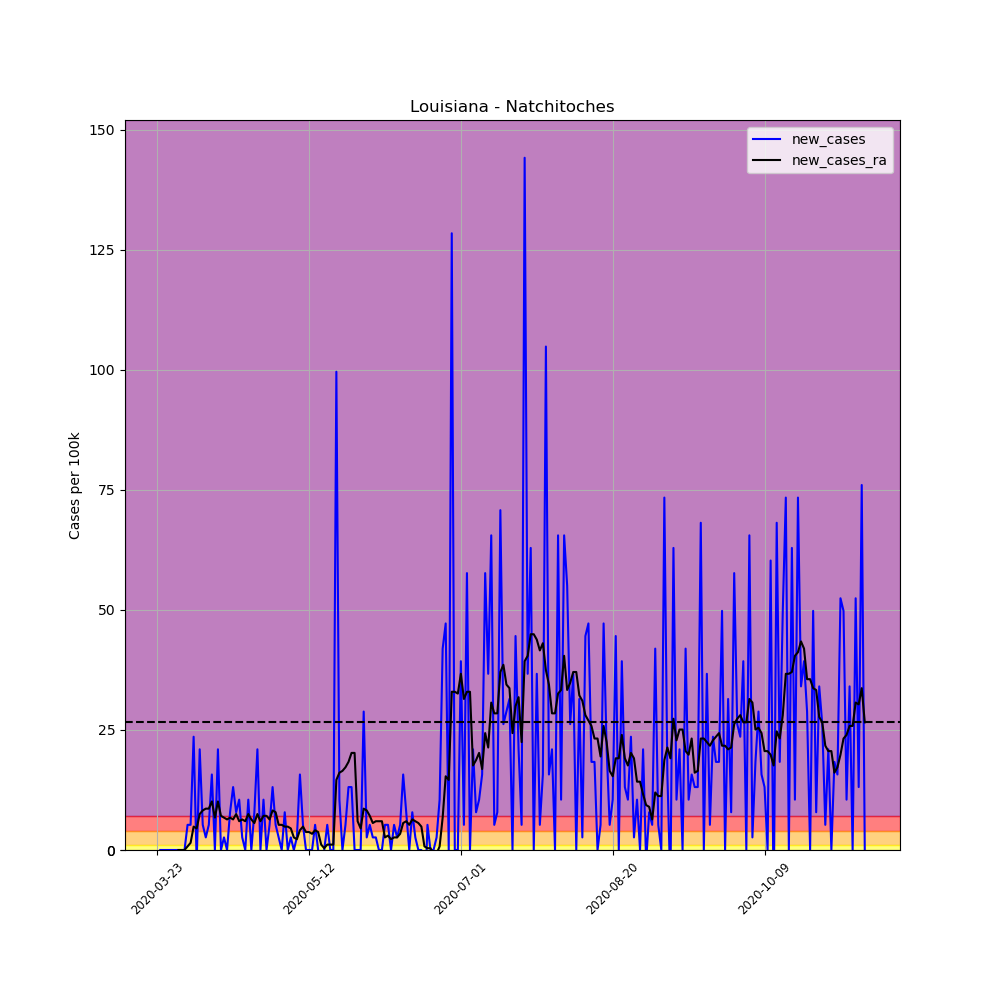

Source data for this figure (header and first rows):
, date, county, state, fips, cases, deaths, COUNTY, STNAME, CTYNAME, POPESTIMATE2019, per_100k, per_100k_ra, new_cases, new_cases_ra
275575, 2020-03-23, Natchitoches, Louisiana, 22069, 2, 0, 69, Louisiana, Natchitoches, 38158, 5.241, , , 
275576, 2020-03-24, Natchitoches, Louisiana, 22069, 2, 0, 69, Louisiana, Natchitoches, 38158, 5.241, , 0.0, 
275577, 2020-03-25, Natchitoches, Louisiana, 22069, 2, 0, 69, Louisiana, Natchitoches, 38158, 5.241, , 0.0, 
275578, 2020-03-26, Natchitoches, Louisiana, 22069, 2, 0, 69, Louisiana, Natchitoches, 38158, 5.241, , 0.0, 
275579, 2020-03-27, Natchitoches, Louisiana, 22069, 2, 0, 69, Louisiana, Natchitoches, 38158, 5.241, , 0.0, 
275580, 2020-03-28, Natchitoches, Louisiana, 22069, 2, 0, 69, Louisiana, Natchitoches, 38158, 5.241, , 0.0, 
275581, 2020-03-29, Natchitoches, Louisiana, 22069, 2, 0, 69, Louisiana, Natchitoches, 38158, 5.241, 5.241, 0.0, 
275582, 2020-03-30, Natchitoches, Louisiana, 22069, 2, 0, 69, Louisiana, Natchitoches, 38158, 5.241, 5.241, 0.0, 0.0
275583, 2020-03-31, Natchitoches, Louisiana, 22069, 2, 0, 69, Louisiana, Natchitoches, 38158, 5.241, 5.241, 0.0, 0.0
275584, 2020-04-01, Natchitoches, Louisiana, 22069, 2, 0, 69, Louisiana, Natchitoches, 38158, 5.241, 5.241, 0.0, 0.0
275585, 2020-04-02, Natchitoches, Louisiana, 22069, 4, 0, 69, Louisiana, Natchitoches, 38158, 10.48, 5.99, 5.241, 0.7488
275586, 2020-04-03, Natchitoches, Louisiana, 22069, 6, 0, 69, Louisiana, Natchitoches, 38158, 15.72, 7.488, 5.241, 1.498
275587, 2020-04-04, Natchitoches, Louisiana, 22069, 15, 0, 69, Louisiana, Natchitoches, 38158, 39.31, 12.35, 23.59, 4.867
275588, 2020-04-05, Natchitoches, Louisiana, 22069, 14, 0, 69, Louisiana, Natchitoches, 38158, 36.69, 16.85, -2.621, 4.493
275589, 2020-04-06, Natchitoches, Louisiana, 22069, 22, 0, 69, Louisiana, Natchitoches, 38158, 57.66, 24.33, 20.97, 7.488
275590, 2020-04-07, Natchitoches, Louisiana, 22069, 24, 0, 69, Louisiana, Natchitoches, 38158, 62.9, 32.57, 5.241, 8.236
275591, 2020-04-08, Natchitoches, Louisiana, 22069, 25, 0, 69, Louisiana, Natchitoches, 38158, 65.52, 41.18, 2.621, 8.611
275592, 2020-04-09, Natchitoches, Louisiana, 22069, 27, 0, 69, Louisiana, Natchitoches, 38158, 70.76, 49.79, 5.241, 8.611
275593, 2020-04-10, Natchitoches, Louisiana, 22069, 33, 0, 69, Louisiana, Natchitoches, 38158, 86.48, 59.9, 15.72, 10.11
275594, 2020-04-11, Natchitoches, Louisiana, 22069, 33, 0, 69, Louisiana, Natchitoches, 38158, 86.48, 66.64, 0.0, 6.739
275595, 2020-04-12, Natchitoches, Louisiana, 22069, 41, 0, 69, Louisiana, Natchitoches, 38158, 107.4, 76.75, 20.97, 10.11
275596, 2020-04-13, Natchitoches, Louisiana, 22069, 41, 0, 69, Louisiana, Natchitoches, 38158, 107.4, 83.86, 0.0, 7.113
275597, 2020-04-14, Natchitoches, Louisiana, 22069, 42, 0, 69, Louisiana, Natchitoches, 38158, 110.1, 90.6, 2.621, 6.739
275598, 2020-04-15, Natchitoches, Louisiana, 22069, 42, 0, 69, Louisiana, Natchitoches, 38158, 110.1, 96.97, 0.0, 6.365
275599, 2020-04-16, Natchitoches, Louisiana, 22069, 45, 0, 69, Louisiana, Natchitoches, 38158, 117.9, 103.7, 7.862, 6.739
275600, 2020-04-17, Natchitoches, Louisiana, 22069, 50, 1, 69, Louisiana, Natchitoches, 38158, 131, 110.1, 13.1, 6.365
275601, 2020-04-18, Natchitoches, Louisiana, 22069, 53, 1, 69, Louisiana, Natchitoches, 38158, 138.9, 117.6, 7.862, 7.488
275602, 2020-04-19, Natchitoches, Louisiana, 22069, 57, 1, 69, Louisiana, Natchitoches, 38158, 149.4, 123.5, 10.48, 5.99
275603, 2020-04-20, Natchitoches, Louisiana, 22069, 58, 1, 69, Louisiana, Natchitoches, 38158, 152, 129.9, 2.621, 6.365
275604, 2020-04-21, Natchitoches, Louisiana, 22069, 58, 1, 69, Louisiana, Natchitoches, 38158, 152, 135.9, 0.0, 5.99
275605, 2020-04-22, Natchitoches, Louisiana, 22069, 62, 1, 69, Louisiana, Natchitoches, 38158, 162.5, 143.4, 10.48, 7.488
275606, 2020-04-23, Natchitoches, Louisiana, 22069, 62, 1, 69, Louisiana, Natchitoches, 38158, 162.5, 149.8, 0.0, 6.365
275607, 2020-04-24, Natchitoches, Louisiana, 22069, 65, 2, 69, Louisiana, Natchitoches, 38158, 170.3, 155.4, 7.862, 5.616
275608, 2020-04-25, Natchitoches, Louisiana, 22069, 73, 2, 69, Louisiana, Natchitoches, 38158, 191.3, 162.9, 20.97, 7.488
275609, 2020-04-26, Natchitoches, Louisiana, 22069, 73, 2, 69, Louisiana, Natchitoches, 38158, 191.3, 168.8, 0.0, 5.99
275610, 2020-04-27, Natchitoches, Louisiana, 22069, 77, 2, 69, Louisiana, Natchitoches, 38158, 201.8, 176, 10.48, 7.113
275611, 2020-04-28, Natchitoches, Louisiana, 22069, 77, 3, 69, Louisiana, Natchitoches, 38158, 201.8, 183.1, 0.0, 7.113
275612, 2020-04-29, Natchitoches, Louisiana, 22069, 79, 4, 69, Louisiana, Natchitoches, 38158, 207, 189.4, 5.241, 6.365
275613, 2020-04-30, Natchitoches, Louisiana, 22069, 84, 4, 69, Louisiana, Natchitoches, 38158, 220.1, 197.7, 13.1, 8.236
275614, 2020-05-01, Natchitoches, Louisiana, 22069, 86, 4, 69, Louisiana, Natchitoches, 38158, 225.4, 205.5, 5.241, 7.862
275615, 2020-05-02, Natchitoches, Louisiana, 22069, 87, 4, 69, Louisiana, Natchitoches, 38158, 228, 210.8, 2.621, 5.241
275616, 2020-05-03, Natchitoches, Louisiana, 22069, 87, 4, 69, Louisiana, Natchitoches, 38158, 228, 216, 0.0, 5.241
275617, 2020-05-04, Natchitoches, Louisiana, 22069, 90, 5, 69, Louisiana, Natchitoches, 38158, 235.9, 220.9, 7.862, 4.867
275618, 2020-05-05, Natchitoches, Louisiana, 22069, 90, 6, 69, Louisiana, Natchitoches, 38158, 235.9, 225.8, 0.0, 4.867
275619, 2020-05-06, Natchitoches, Louisiana, 22069, 91, 8, 69, Louisiana, Natchitoches, 38158, 238.5, 230.2, 2.621, 4.493
275620, 2020-05-07, Natchitoches, Louisiana, 22069, 91, 8, 69, Louisiana, Natchitoches, 38158, 238.5, 232.9, 0.0, 2.621
275621, 2020-05-08, Natchitoches, Louisiana, 22069, 92, 8, 69, Louisiana, Natchitoches, 38158, 241.1, 235.1, 2.621, 2.246
275622, 2020-05-09, Natchitoches, Louisiana, 22069, 98, 9, 69, Louisiana, Natchitoches, 38158, 256.8, 239.2, 15.72, 4.118
275623, 2020-05-10, Natchitoches, Louisiana, 22069, 100, 9, 69, Louisiana, Natchitoches, 38158, 262.1, 244.1, 5.241, 4.867
275624, 2020-05-11, Natchitoches, Louisiana, 22069, 100, 9, 69, Louisiana, Natchitoches, 38158, 262.1, 247.8, 0.0, 3.744
275625, 2020-05-12, Natchitoches, Louisiana, 22069, 100, 9, 69, Louisiana, Natchitoches, 38158, 262.1, 251.6, 0.0, 3.744
275626, 2020-05-13, Natchitoches, Louisiana, 22069, 100, 9, 69, Louisiana, Natchitoches, 38158, 262.1, 255, 0.0, 3.369
275627, 2020-05-14, Natchitoches, Louisiana, 22069, 102, 10, 69, Louisiana, Natchitoches, 38158, 267.3, 259.1, 5.241, 4.118
275628, 2020-05-15, Natchitoches, Louisiana, 22069, 102, 12, 69, Louisiana, Natchitoches, 38158, 267.3, 262.8, 0.0, 3.744
275629, 2020-05-16, Natchitoches, Louisiana, 22069, 101, 12, 69, Louisiana, Natchitoches, 38158, 264.7, 263.9, -2.621, 1.123
275630, 2020-05-17, Natchitoches, Louisiana, 22069, 101, 12, 69, Louisiana, Natchitoches, 38158, 264.7, 264.3, 0.0, 0.3744
275631, 2020-05-18, Natchitoches, Louisiana, 22069, 103, 12, 69, Louisiana, Natchitoches, 38158, 269.9, 265.4, 5.241, 1.123
275632, 2020-05-19, Natchitoches, Louisiana, 22069, 103, 12, 69, Louisiana, Natchitoches, 38158, 269.9, 266.6, 0.0, 1.123
275633, 2020-05-20, Natchitoches, Louisiana, 22069, 103, 13, 69, Louisiana, Natchitoches, 38158, 269.9, 267.7, 0.0, 1.123
275634, 2020-05-21, Natchitoches, Louisiana, 22069, 141, 13, 69, Louisiana, Natchitoches, 38158, 369.5, 282.3, 99.59, 14.6
... 174 more rows
